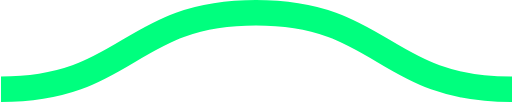
t = 0.00 s
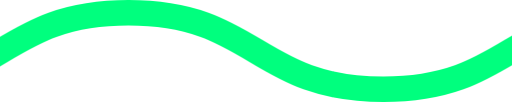
t = 0.08 s
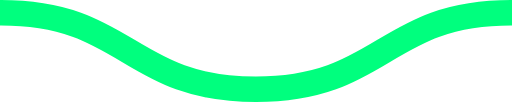
t = 0.15 s
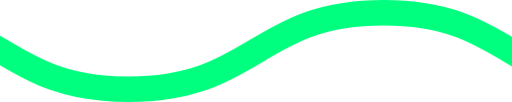
t = 0.23 s

The animated SVG that drew these frames (rendered in a browser with its animation timeline set to each time). Animation: 1 CSS @keyframes rule; one cycle of 0.30 s, repeats indefinitely.

<svg xmlns="http://www.w3.org/2000/svg" xmlns:xlink="http://www.w3.org/1999/xlink" xmlns:ev="http://www.w3.org/2001/xml-events" viewBox="0 0 20 4">

    <path fill="none" stroke="#00ff7e" stroke-width="1" class="st0" d="M0,3.5 c 5,0, 5, -3, 10, -3 s 5,3, 10, 3 c 5,0, 5, -3, 10, -3 s 5,3, 10, 3" />

        <style type="text/css">
        .st0 {
            animation: shift 0.3s linear infinite;
        }
        @keyframes shift {
            from {
                transform: translateX(0);
            }
            to {
                transform: translateX(-20px);
            }
        }
        @media (prefers-reduced-motion: reduce) {
          .st0 {
            animation: none;
          }
        }
        </style>
</svg>
